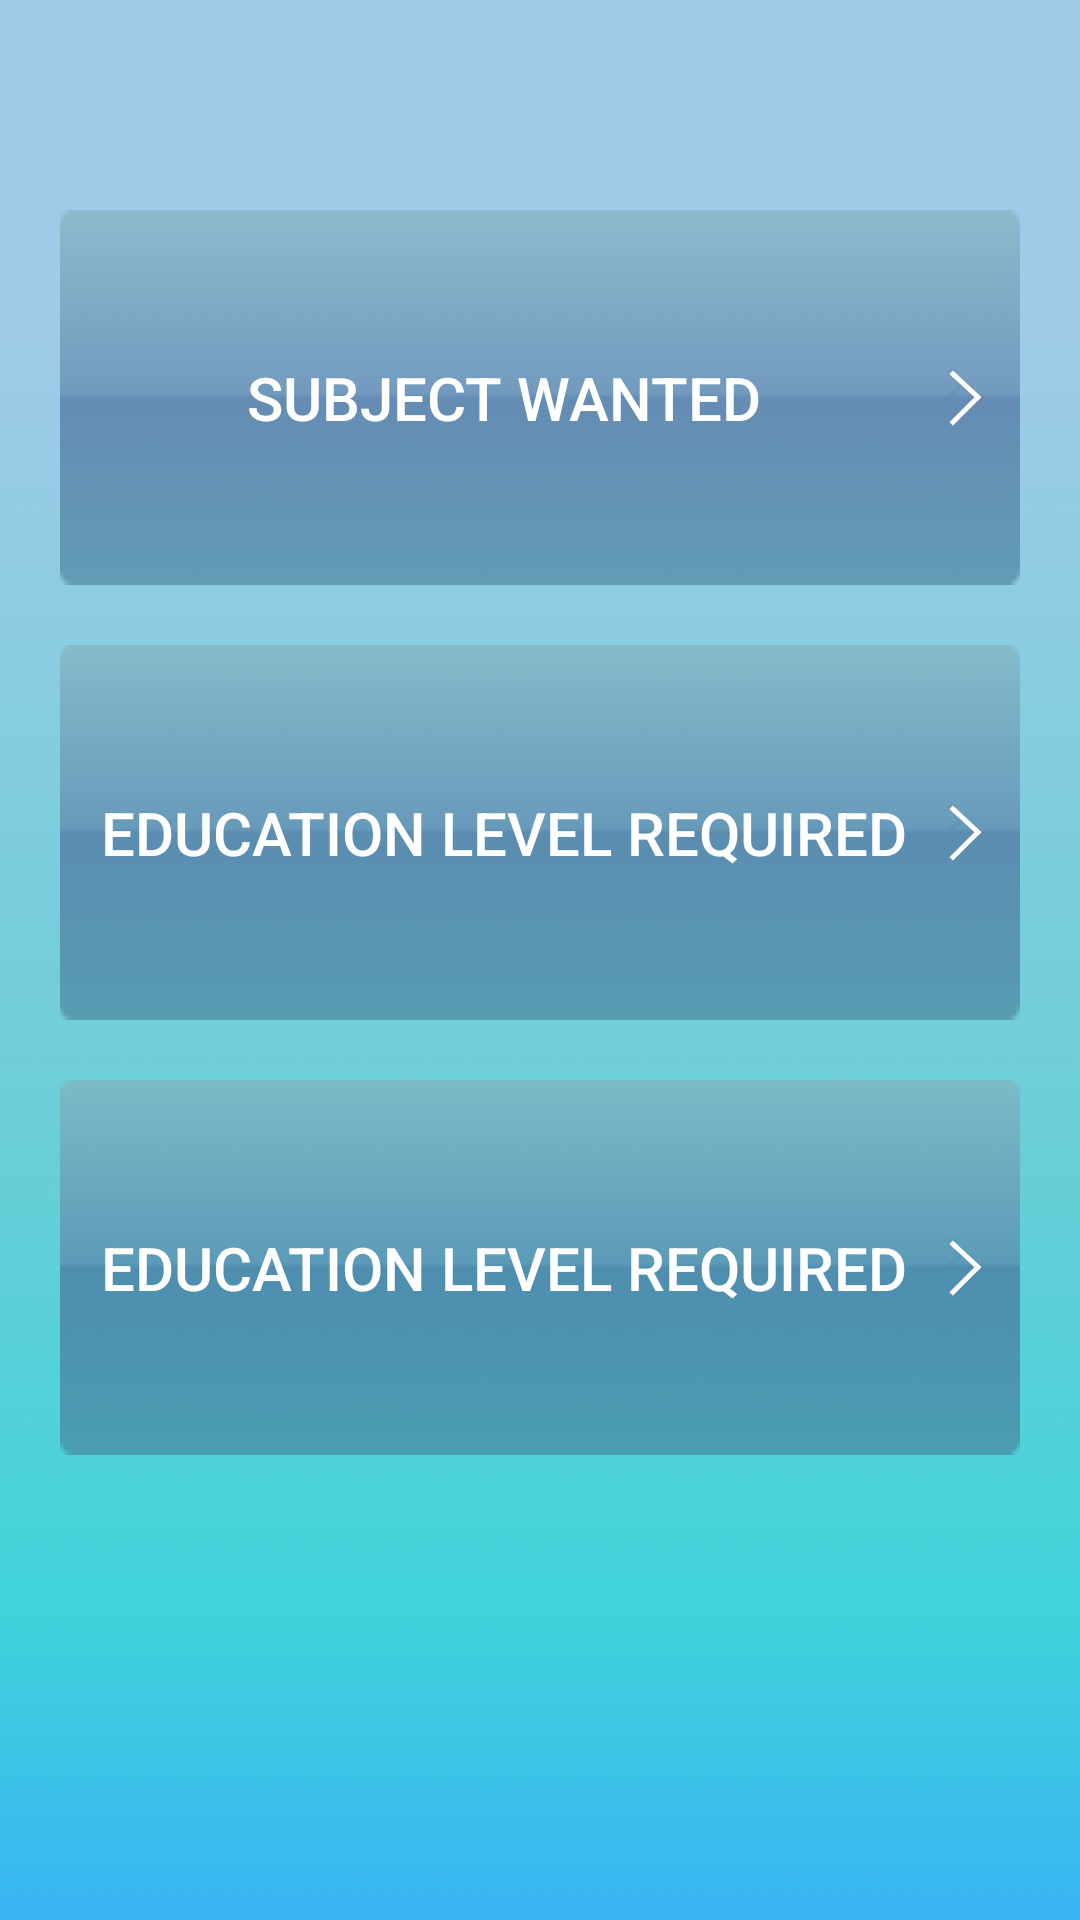

Layout XML and referenced resources for this Android screen:
<!-- AndroidManifest.xml: application theme AppTheme -->
<!-- res/layout/chatmeetingscreen.xml -->
<LinearLayout
    xmlns:tools="http://schemas.android.com/tools"
    xmlns:android="http://schemas.android.com/apk/res/android"
    

    
        android:layout_width="match_parent"
        android:layout_height="match_parent"
        android:background="@drawable/bgblue"
        android:orientation="vertical">

        <Button
            android:layout_width="fill_parent"
            android:layout_height="125dp"
            android:layout_gravity="center"
            android:layout_marginLeft="20dp"
            android:layout_marginRight="20dp"
            android:layout_marginTop="70dp"
            android:background="@drawable/chatbubble2"
            android:text="Subject Wanted"
            android:id="@+id/settingsubjectbtn"
            android:drawableRight="@drawable/rightwhitearrow"
            android:textColor="#FFFFFFFF"
            android:textSize="20dp" />

        <Button
            android:layout_width="fill_parent"
            android:id="@+id/settingdegreebtn"
            android:drawableRight="@drawable/rightwhitearrow"
            android:layout_height="125dp"
            android:layout_gravity="center"
            android:layout_marginLeft="20dp"
            android:layout_marginRight="20dp"
            android:layout_marginTop="20dp"            android:background="@drawable/chatbubble2"
            android:text="Education Level Required"
            android:textColor="#FFFFFFFF"
            android:textSize="20dp" />
        
        <Button
            android:layout_width="fill_parent"

            android:drawableRight="@drawable/rightwhitearrow"
            android:layout_height="125dp"
            android:layout_gravity="center"
            android:layout_marginLeft="20dp"
            android:layout_marginRight="20dp"
            android:layout_marginTop="20dp"            android:background="@drawable/chatbubble2"
            android:text="Education Level Required"
            android:textColor="#FFFFFFFF"
            android:textSize="20dp" />
</LinearLayout>
<!-- resources referenced by this layout -->
<resources>
  <!-- drawable bgblue: png bitmap (drawable-xxhdpi, 7576 bytes) -->
  <!-- drawable chatbubble2: png bitmap (drawable-xxhdpi, 1494 bytes) -->
  <!-- drawable rightwhitearrow: png bitmap (drawable-xxhdpi, 1179 bytes) -->
</resources>
